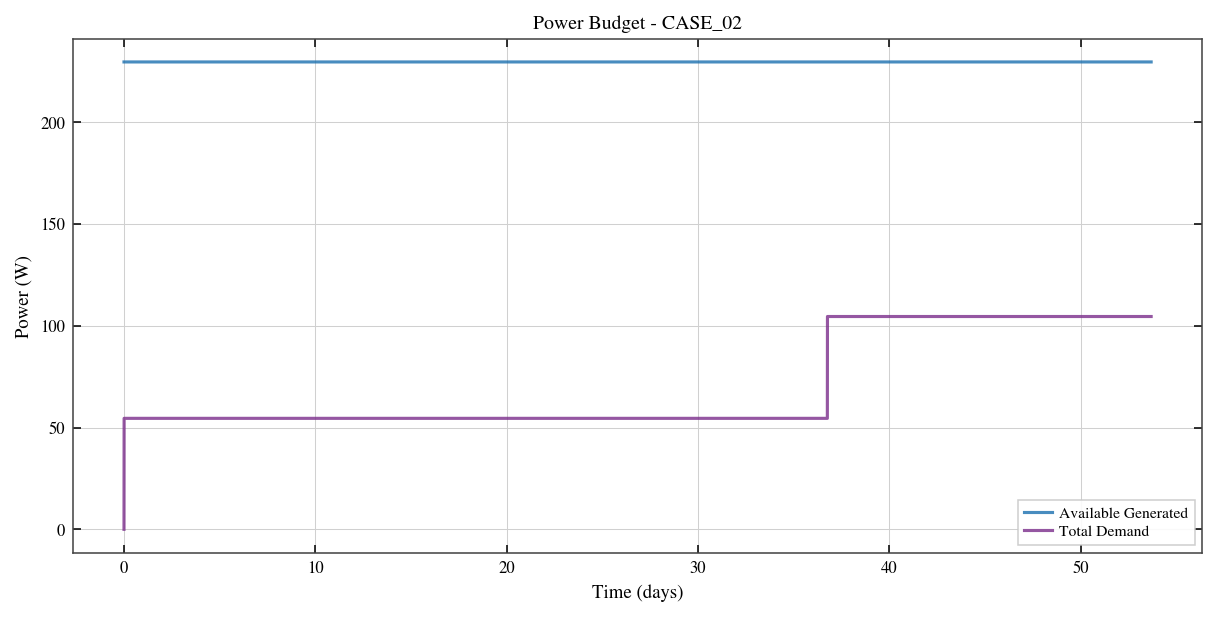

The file beside this chart, header and first rows:
Elapsed_s, Generated_W, Consumed_W, Net_W, Illumination
0.0, 229.5, 0.0, 229.5, 1.0
60.0, 229.5, 54.5, 175.0, 1.0
120.0, 229.5, 54.5, 175.0, 1.0
180.0, 229.5, 54.5, 175.0, 1.0
240.0, 229.5, 54.5, 175.0, 1.0
300.0, 229.5, 54.5, 175.0, 1.0
360.0, 229.5, 54.5, 175.0, 1.0
420.0, 229.5, 54.5, 175.0, 1.0
480.0, 229.5, 54.5, 175.0, 1.0
540.0, 229.5, 54.5, 175.0, 1.0
600.0, 229.5, 54.5, 175.0, 1.0
660.0, 229.5, 54.5, 175.0, 1.0
720.0, 229.5, 54.5, 175.0, 1.0
780.0, 229.5, 54.5, 175.0, 1.0
840.0, 229.5, 54.5, 175.0, 1.0
900.0, 229.5, 54.5, 175.0, 1.0
960.0, 229.5, 54.5, 175.0, 1.0
1020, 229.5, 54.5, 175.0, 1.0
1080, 229.5, 54.5, 175.0, 1.0
1140, 229.5, 54.5, 175.0, 1.0
1200, 229.5, 54.5, 175.0, 1.0
1260, 229.5, 54.5, 175.0, 1.0
1320, 229.5, 54.5, 175.0, 1.0
1380, 229.5, 54.5, 175.0, 1.0
1440, 229.5, 54.5, 175.0, 1.0
1500, 229.5, 54.5, 175.0, 1.0
1560, 229.5, 54.5, 175.0, 1.0
1620, 229.5, 54.5, 175.0, 1.0
1680, 229.5, 54.5, 175.0, 1.0
1740, 229.5, 54.5, 175.0, 1.0
1800, 229.5, 54.5, 175.0, 1.0
1860, 229.5, 54.5, 175.0, 1.0
1920, 229.5, 54.5, 175.0, 1.0
1980, 229.5, 54.5, 175.0, 1.0
2040, 229.5, 54.5, 175.0, 1.0
2100, 229.5, 54.5, 175.0, 1.0
2160, 229.5, 54.5, 175.0, 1.0
2220, 229.5, 54.5, 175.0, 1.0
2280, 229.5, 54.5, 175.0, 1.0
2340, 229.5, 54.5, 175.0, 1.0
2400, 229.5, 54.5, 175.0, 1.0
2460, 229.5, 54.5, 175.0, 1.0
2520, 229.5, 54.5, 175.0, 1.0
2580, 229.5, 54.5, 175.0, 1.0
2640, 229.5, 54.5, 175.0, 1.0
2700, 229.5, 54.5, 175.0, 1.0
2760, 229.5, 54.5, 175.0, 1.0
2820, 229.5, 54.5, 175.0, 1.0
2880, 229.5, 54.5, 175.0, 1.0
2940, 229.5, 54.5, 175.0, 1.0
3000, 229.5, 54.5, 175.0, 1.0
3060, 229.5, 54.5, 175.0, 1.0
3120, 229.5, 54.5, 175.0, 1.0
3180, 229.5, 54.5, 175.0, 1.0
3240, 229.5, 54.5, 175.0, 1.0
3300, 229.5, 54.5, 175.0, 1.0
3360, 229.5, 54.5, 175.0, 1.0
3420, 229.5, 54.5, 175.0, 1.0
3480, 229.5, 54.5, 175.0, 1.0
3540, 229.5, 54.5, 175.0, 1.0
... 77,254 more rows
